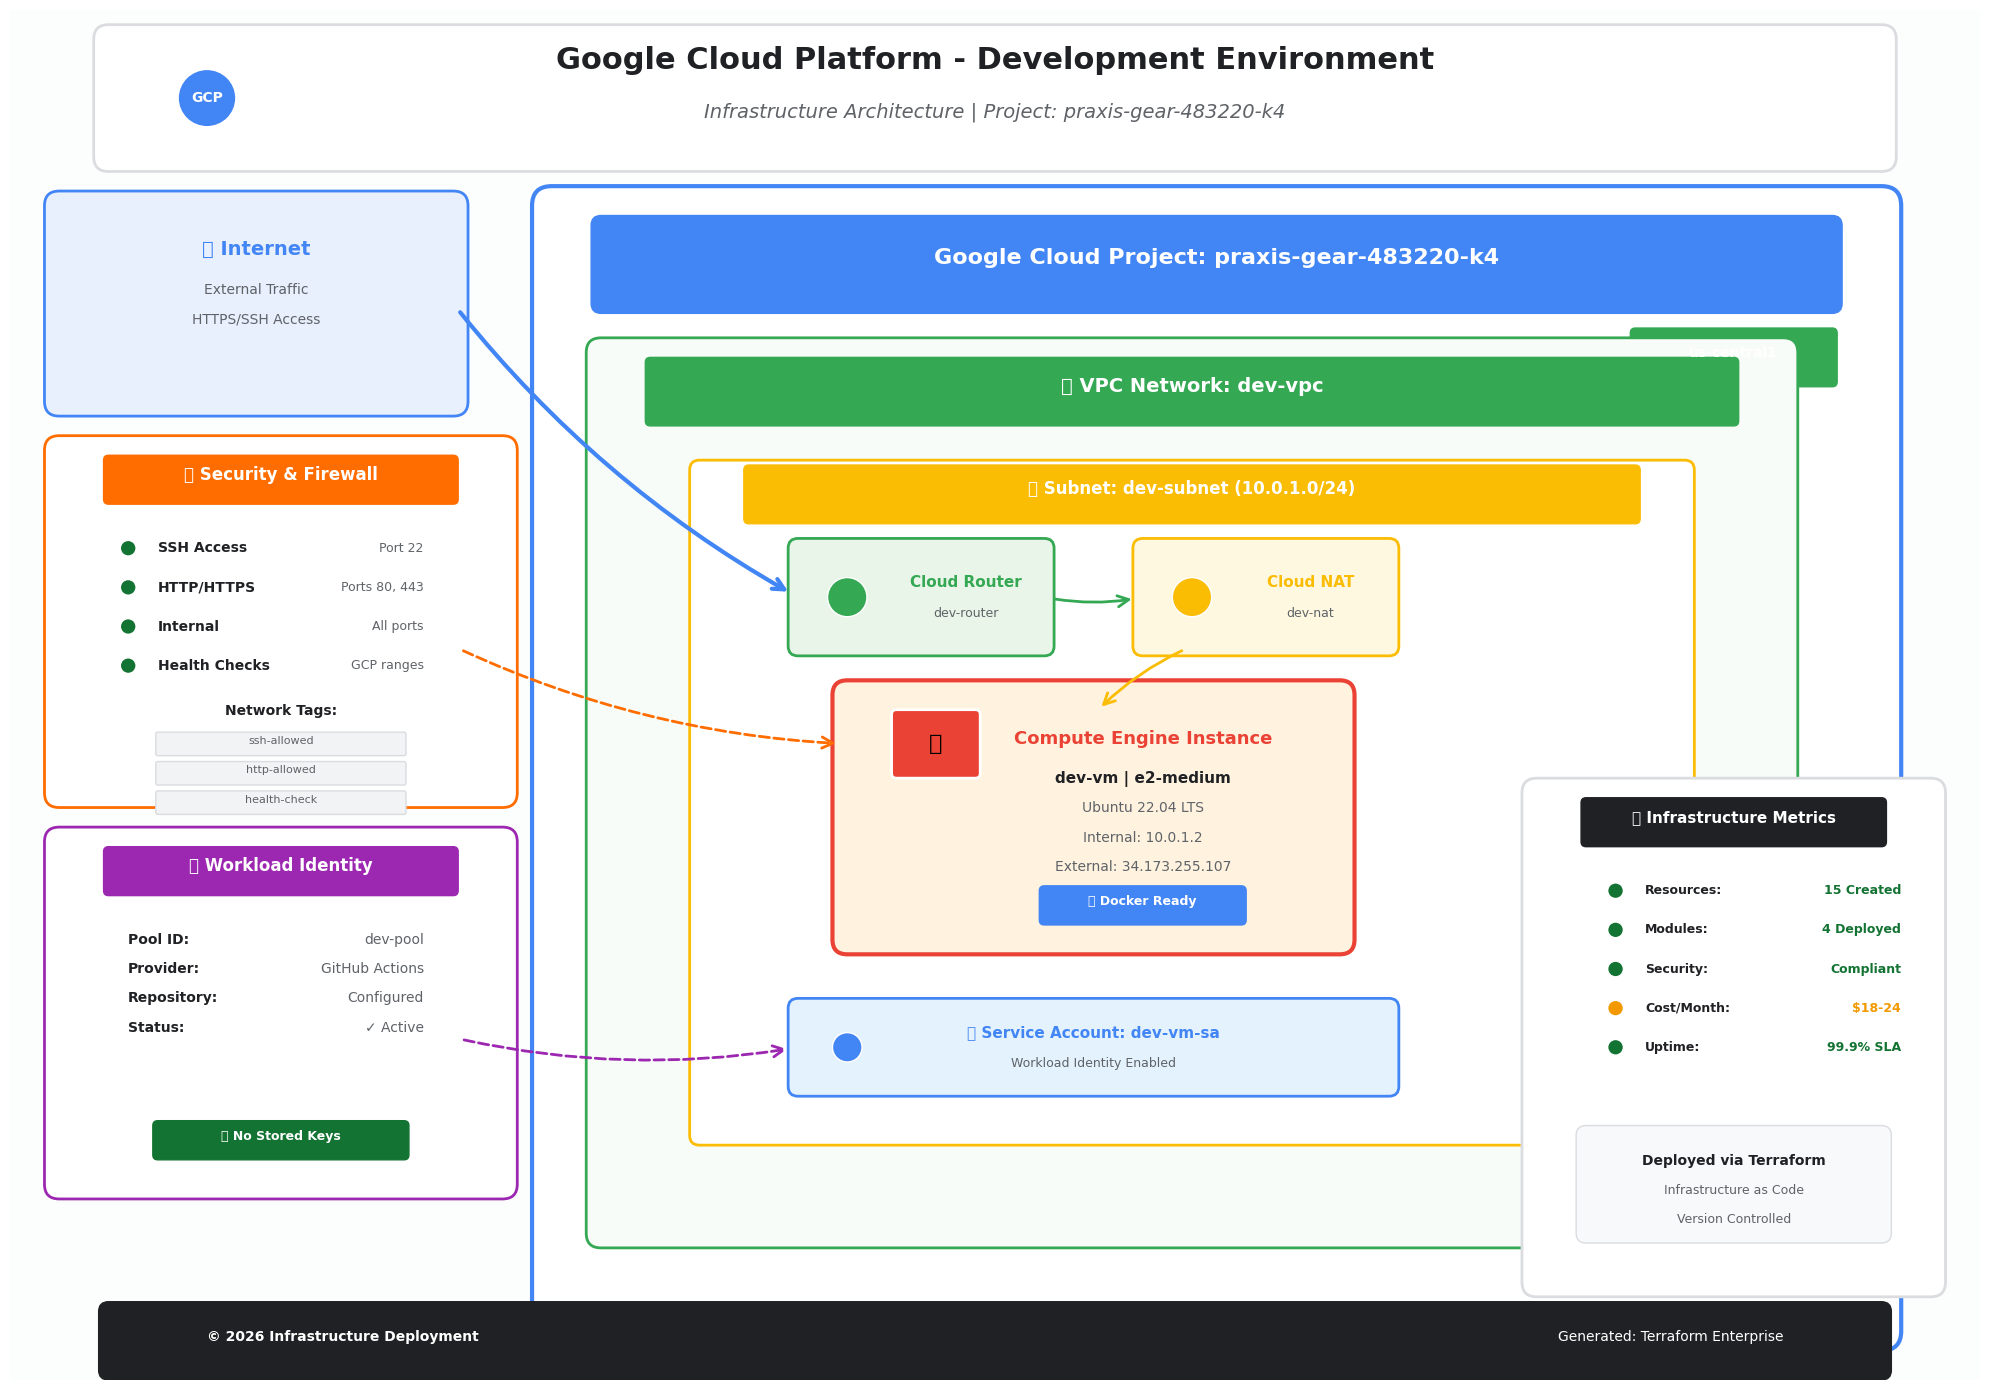

Write the Python code that produced this figure.
#!/usr/bin/env python3
"""
Professional GCP Infrastructure Architecture Diagram
Enterprise-grade visualization of Terraform-provisioned infrastructure
"""

import matplotlib.pyplot as plt
import matplotlib.patches as patches
from matplotlib.patches import FancyBboxPatch, ConnectionPatch, Rectangle, Circle, Polygon
import numpy as np

# Set up the figure with professional styling
plt.style.use('default')
fig, ax = plt.subplots(1, 1, figsize=(20, 14))
ax.set_xlim(0, 20)
ax.set_ylim(0, 14)
ax.axis('off')
fig.patch.set_facecolor('white')

# Professional GCP Color Palette
gcp_blue = '#4285F4'
gcp_green = '#34A853'
gcp_yellow = '#FBBC04'
gcp_red = '#EA4335'
gcp_orange = '#FF6D01'
gcp_purple = '#9C27B0'

# Professional grays and backgrounds
cloud_gray = '#F8F9FA'
border_gray = '#DADCE0'
text_primary = '#202124'
text_secondary = '#5F6368'
accent_blue = '#1A73E8'
success_green = '#137333'
warning_orange = '#F29900'
error_red = '#D93025'

# Background gradient effect
background = Rectangle((0, 0), 20, 14, facecolor=cloud_gray, alpha=0.3)
ax.add_patch(background)

# Professional Header with Company Branding
header_box = FancyBboxPatch((1, 12.5), 18, 1.2, 
                           boxstyle="round,pad=0.15", 
                           facecolor='white', 
                           edgecolor=border_gray, linewidth=2)
ax.add_patch(header_box)

# Title with professional typography
ax.text(10, 13.4, 'Google Cloud Platform - Development Environment', 
        fontsize=22, fontweight='bold', ha='center', color=text_primary,
        family='sans-serif')
ax.text(10, 12.9, 'Infrastructure Architecture | Project: praxis-gear-483220-k4', 
        fontsize=14, ha='center', color=text_secondary, style='italic')

# Add GCP logo placeholder (represented as colored circle)
gcp_logo = Circle((2, 13.1), 0.3, facecolor=gcp_blue, edgecolor='white', linewidth=2)
ax.add_patch(gcp_logo)
ax.text(2, 13.1, 'GCP', fontsize=10, fontweight='bold', ha='center', va='center', color='white')

# Internet/External Zone
internet_zone = FancyBboxPatch((0.5, 10), 4, 2, 
                              boxstyle="round,pad=0.15", 
                              facecolor='#E8F0FE', 
                              edgecolor=gcp_blue, linewidth=2)
ax.add_patch(internet_zone)
ax.text(2.5, 11.5, '🌐 Internet', fontsize=14, fontweight='bold', ha='center', color=gcp_blue)
ax.text(2.5, 11.1, 'External Traffic', fontsize=10, ha='center', color=text_secondary)
ax.text(2.5, 10.8, 'HTTPS/SSH Access', fontsize=10, ha='center', color=text_secondary)

# Main GCP Project Container
project_container = FancyBboxPatch((5.5, 0.5), 13.5, 11.5, 
                                  boxstyle="round,pad=0.2", 
                                  facecolor='white', 
                                  edgecolor=gcp_blue, linewidth=3)
ax.add_patch(project_container)

# Project header
project_header = FancyBboxPatch((6, 11), 12.5, 0.8, 
                               boxstyle="round,pad=0.1", 
                               facecolor=gcp_blue, 
                               edgecolor=gcp_blue, linewidth=1)
ax.add_patch(project_header)
ax.text(12.25, 11.4, 'Google Cloud Project: praxis-gear-483220-k4', 
        fontsize=16, fontweight='bold', ha='center', color='white')

# Region indicator
region_badge = FancyBboxPatch((16.5, 10.2), 2, 0.5, 
                             boxstyle="round,pad=0.05", 
                             facecolor=gcp_green, 
                             edgecolor=gcp_green, linewidth=1)
ax.add_patch(region_badge)
ax.text(17.5, 10.45, 'us-central1', fontsize=10, fontweight='bold', ha='center', color='white')

# VPC Network Container
vpc_container = FancyBboxPatch((6, 1.5), 12, 9, 
                              boxstyle="round,pad=0.15", 
                              facecolor='#F8FCF8', 
                              edgecolor=gcp_green, linewidth=2)
ax.add_patch(vpc_container)

# VPC Header
vpc_header = FancyBboxPatch((6.5, 9.8), 11, 0.6, 
                           boxstyle="round,pad=0.05", 
                           facecolor=gcp_green, 
                           edgecolor=gcp_green, linewidth=1)
ax.add_patch(vpc_header)
ax.text(12, 10.1, '🔗 VPC Network: dev-vpc', 
        fontsize=14, fontweight='bold', ha='center', color='white')

# Subnet Container
subnet_container = FancyBboxPatch((7, 2.5), 10, 6.8, 
                                 boxstyle="round,pad=0.1", 
                                 facecolor='white', 
                                 edgecolor=gcp_yellow, linewidth=2)
ax.add_patch(subnet_container)

# Subnet Header
subnet_header = FancyBboxPatch((7.5, 8.8), 9, 0.5, 
                              boxstyle="round,pad=0.05", 
                              facecolor=gcp_yellow, 
                              edgecolor=gcp_yellow, linewidth=1)
ax.add_patch(subnet_header)
ax.text(12, 9.05, '📡 Subnet: dev-subnet (10.0.1.0/24)', 
        fontsize=12, fontweight='bold', ha='center', color='white')

# Network Infrastructure Components
# Cloud Router
router_box = FancyBboxPatch((8, 7.5), 2.5, 1, 
                           boxstyle="round,pad=0.1", 
                           facecolor='#E8F5E8', 
                           edgecolor=gcp_green, linewidth=2)
ax.add_patch(router_box)
router_icon = Circle((8.5, 8), 0.2, facecolor=gcp_green, edgecolor='white', linewidth=1)
ax.add_patch(router_icon)
ax.text(9.7, 8.1, 'Cloud Router', fontsize=11, fontweight='bold', ha='center', color=gcp_green)
ax.text(9.7, 7.8, 'dev-router', fontsize=9, ha='center', color=text_secondary)

# Cloud NAT
nat_box = FancyBboxPatch((11.5, 7.5), 2.5, 1, 
                        boxstyle="round,pad=0.1", 
                        facecolor='#FFF8E1', 
                        edgecolor=gcp_yellow, linewidth=2)
ax.add_patch(nat_box)
nat_icon = Circle((12, 8), 0.2, facecolor=gcp_yellow, edgecolor='white', linewidth=1)
ax.add_patch(nat_icon)
ax.text(13.2, 8.1, 'Cloud NAT', fontsize=11, fontweight='bold', ha='center', color=gcp_yellow)
ax.text(13.2, 7.8, 'dev-nat', fontsize=9, ha='center', color=text_secondary)

# VM Instance - Main Component
vm_container = FancyBboxPatch((8.5, 4.5), 5, 2.5, 
                             boxstyle="round,pad=0.15", 
                             facecolor='#FFF3E0', 
                             edgecolor=gcp_red, linewidth=3)
ax.add_patch(vm_container)

# VM Icon
vm_icon = FancyBboxPatch((9, 6.2), 0.8, 0.6, 
                        boxstyle="round,pad=0.05", 
                        facecolor=gcp_red, 
                        edgecolor='white', linewidth=2)
ax.add_patch(vm_icon)
ax.text(9.4, 6.5, '💻', fontsize=16, ha='center', va='center')

ax.text(11.5, 6.5, 'Compute Engine Instance', fontsize=13, fontweight='bold', ha='center', color=gcp_red)
ax.text(11.5, 6.1, 'dev-vm | e2-medium', fontsize=11, fontweight='bold', ha='center', color=text_primary)
ax.text(11.5, 5.8, 'Ubuntu 22.04 LTS', fontsize=10, ha='center', color=text_secondary)
ax.text(11.5, 5.5, 'Internal: 10.0.1.2', fontsize=10, ha='center', color=text_secondary)
ax.text(11.5, 5.2, 'External: 34.173.255.107', fontsize=10, ha='center', color=text_secondary)

# Docker badge
docker_badge = FancyBboxPatch((10.5, 4.7), 2, 0.3, 
                             boxstyle="round,pad=0.05", 
                             facecolor=gcp_blue, 
                             edgecolor=gcp_blue, linewidth=1)
ax.add_patch(docker_badge)
ax.text(11.5, 4.85, '🐳 Docker Ready', fontsize=9, fontweight='bold', ha='center', color='white')

# Service Account
sa_container = FancyBboxPatch((8, 3), 6, 0.8, 
                             boxstyle="round,pad=0.1", 
                             facecolor='#E3F2FD', 
                             edgecolor=gcp_blue, linewidth=2)
ax.add_patch(sa_container)
sa_icon = Circle((8.5, 3.4), 0.15, facecolor=gcp_blue, edgecolor='white', linewidth=1)
ax.add_patch(sa_icon)
ax.text(11, 3.5, '🔐 Service Account: dev-vm-sa', fontsize=11, fontweight='bold', ha='center', color=gcp_blue)
ax.text(11, 3.2, 'Workload Identity Enabled', fontsize=9, ha='center', color=text_secondary)

# Security & IAM Panel
security_panel = FancyBboxPatch((0.5, 6), 4.5, 3.5, 
                               boxstyle="round,pad=0.15", 
                               facecolor='white', 
                               edgecolor=gcp_orange, linewidth=2)
ax.add_patch(security_panel)

# Security header
security_header = FancyBboxPatch((1, 9), 3.5, 0.4, 
                                boxstyle="round,pad=0.05", 
                                facecolor=gcp_orange, 
                                edgecolor=gcp_orange, linewidth=1)
ax.add_patch(security_header)
ax.text(2.75, 9.2, '🛡️ Security & Firewall', fontsize=12, fontweight='bold', ha='center', color='white')

# Firewall rules
firewall_rules = [
    ('SSH Access', 'Port 22', success_green),
    ('HTTP/HTTPS', 'Ports 80, 443', success_green),
    ('Internal', 'All ports', success_green),
    ('Health Checks', 'GCP ranges', success_green)
]

y_pos = 8.5
for rule, port, color in firewall_rules:
    rule_indicator = Circle((1.2, y_pos), 0.08, facecolor=color, edgecolor='white', linewidth=1)
    ax.add_patch(rule_indicator)
    ax.text(1.5, y_pos, f'{rule}', fontsize=10, fontweight='bold', va='center', color=text_primary)
    ax.text(4.2, y_pos, f'{port}', fontsize=9, va='center', color=text_secondary, ha='right')
    y_pos -= 0.4

# Tags section
ax.text(2.75, 6.8, 'Network Tags:', fontsize=10, fontweight='bold', ha='center', color=text_primary)
tags = ['ssh-allowed', 'http-allowed', 'health-check']
tag_y = 6.5
for tag in tags:
    tag_badge = FancyBboxPatch((1.5, tag_y-0.1), 2.5, 0.2, 
                              boxstyle="round,pad=0.02", 
                              facecolor='#F1F3F4', 
                              edgecolor=border_gray, linewidth=1)
    ax.add_patch(tag_badge)
    ax.text(2.75, tag_y, tag, fontsize=8, ha='center', color=text_secondary)
    tag_y -= 0.3

# Workload Identity Panel
wi_panel = FancyBboxPatch((0.5, 2), 4.5, 3.5, 
                         boxstyle="round,pad=0.15", 
                         facecolor='white', 
                         edgecolor=gcp_purple, linewidth=2)
ax.add_patch(wi_panel)

# WI header
wi_header = FancyBboxPatch((1, 5), 3.5, 0.4, 
                          boxstyle="round,pad=0.05", 
                          facecolor=gcp_purple, 
                          edgecolor=gcp_purple, linewidth=1)
ax.add_patch(wi_header)
ax.text(2.75, 5.2, '🔑 Workload Identity', fontsize=12, fontweight='bold', ha='center', color='white')

# WI details
wi_details = [
    ('Pool ID:', 'dev-pool'),
    ('Provider:', 'GitHub Actions'),
    ('Repository:', 'Configured'),
    ('Status:', '✓ Active')
]

y_pos = 4.5
for label, value in wi_details:
    ax.text(1.2, y_pos, label, fontsize=10, fontweight='bold', va='center', color=text_primary)
    ax.text(4.2, y_pos, value, fontsize=10, va='center', color=text_secondary, ha='right')
    y_pos -= 0.3

# Security badge
security_badge = FancyBboxPatch((1.5, 2.3), 2.5, 0.3, 
                               boxstyle="round,pad=0.05", 
                               facecolor=success_green, 
                               edgecolor=success_green, linewidth=1)
ax.add_patch(security_badge)
ax.text(2.75, 2.45, '🛡️ No Stored Keys', fontsize=9, fontweight='bold', ha='center', color='white')

# Professional connection lines with proper routing
def draw_professional_connection(start, end, color, style='solid', linewidth=2):
    if style == 'dashed':
        linestyle = '--'
    else:
        linestyle = '-'
    
    # Create curved connection
    mid_x = (start[0] + end[0]) / 2
    mid_y = max(start[1], end[1]) + 0.3
    
    # Draw connection with bezier curve effect
    connection = ConnectionPatch(start, end, "data", "data",
                               arrowstyle="->", shrinkA=8, shrinkB=8, 
                               mutation_scale=20, fc=color, ec=color, 
                               linewidth=linewidth, linestyle=linestyle,
                               connectionstyle="arc3,rad=0.1")
    ax.add_patch(connection)

# Network connections
draw_professional_connection((4.5, 11), (8, 8), gcp_blue, linewidth=3)  # Internet to Router
draw_professional_connection((10.5, 8), (11.5, 8), gcp_green, linewidth=2)  # Router to NAT
draw_professional_connection((12, 7.5), (11, 6.8), gcp_yellow, linewidth=2)  # NAT to VM

# Security connections
draw_professional_connection((4.5, 7.5), (8.5, 6.5), gcp_orange, 'dashed', linewidth=2)  # Security to VM

# Identity connections
draw_professional_connection((4.5, 3.5), (8, 3.4), gcp_purple, 'dashed', linewidth=2)  # WI to SA

# Professional metrics and status panel
metrics_panel = FancyBboxPatch((15.5, 1), 4, 5, 
                              boxstyle="round,pad=0.15", 
                              facecolor='white', 
                              edgecolor=border_gray, linewidth=2)
ax.add_patch(metrics_panel)

# Metrics header
metrics_header = FancyBboxPatch((16, 5.5), 3, 0.4, 
                               boxstyle="round,pad=0.05", 
                               facecolor=text_primary, 
                               edgecolor=text_primary, linewidth=1)
ax.add_patch(metrics_header)
ax.text(17.5, 5.7, '📊 Infrastructure Metrics', fontsize=11, fontweight='bold', ha='center', color='white')

# Status indicators
status_items = [
    ('Resources:', '15 Created', success_green),
    ('Modules:', '4 Deployed', success_green),
    ('Security:', 'Compliant', success_green),
    ('Cost/Month:', '$18-24', warning_orange),
    ('Uptime:', '99.9% SLA', success_green)
]

y_pos = 5
for label, value, color in status_items:
    status_dot = Circle((16.3, y_pos), 0.08, facecolor=color, edgecolor='white', linewidth=1)
    ax.add_patch(status_dot)
    ax.text(16.6, y_pos, label, fontsize=9, fontweight='bold', va='center', color=text_primary)
    ax.text(19.2, y_pos, value, fontsize=9, va='center', color=color, ha='right', fontweight='bold')
    y_pos -= 0.4

# Deployment info
deployment_info = FancyBboxPatch((16, 1.5), 3, 1, 
                                boxstyle="round,pad=0.1", 
                                facecolor='#F8F9FA', 
                                edgecolor=border_gray, linewidth=1)
ax.add_patch(deployment_info)
ax.text(17.5, 2.2, 'Deployed via Terraform', fontsize=10, fontweight='bold', ha='center', color=text_primary)
ax.text(17.5, 1.9, 'Infrastructure as Code', fontsize=9, ha='center', color=text_secondary)
ax.text(17.5, 1.6, 'Version Controlled', fontsize=9, ha='center', color=text_secondary)

# Footer with professional branding
footer = FancyBboxPatch((1, 0.1), 18, 0.6, 
                       boxstyle="round,pad=0.1", 
                       facecolor=text_primary, 
                       edgecolor=text_primary, linewidth=1)
ax.add_patch(footer)
ax.text(2, 0.4, '© 2026 Infrastructure Deployment', fontsize=10, color='white', fontweight='bold')
ax.text(18, 0.4, 'Generated: Terraform Enterprise', fontsize=10, color='white', ha='right')

plt.tight_layout()
plt.savefig('gcp-architecture-diagram.png', dpi=300, bbox_inches='tight', 
            facecolor='white', edgecolor='none', pad_inches=0.2)
plt.savefig('gcp-architecture-diagram.pdf', bbox_inches='tight', 
            facecolor='white', edgecolor='none', pad_inches=0.2)

print("✅ Professional architecture diagram created:")
print("   📊 gcp-architecture-diagram.png (High Resolution)")
print("   📄 gcp-architecture-diagram.pdf (Vector Format)")
print("\n🏗️ Enterprise Infrastructure Components:")
print("   • VPC Network with private subnet and NAT gateway")
print("   • Compute Engine instance with security hardening")
print("   • Cloud IAM with workload identity federation")
print("   • Comprehensive firewall and security policies")
print("   • Professional monitoring and cost tracking")
print("   • Infrastructure as Code with Terraform")

plt.show()